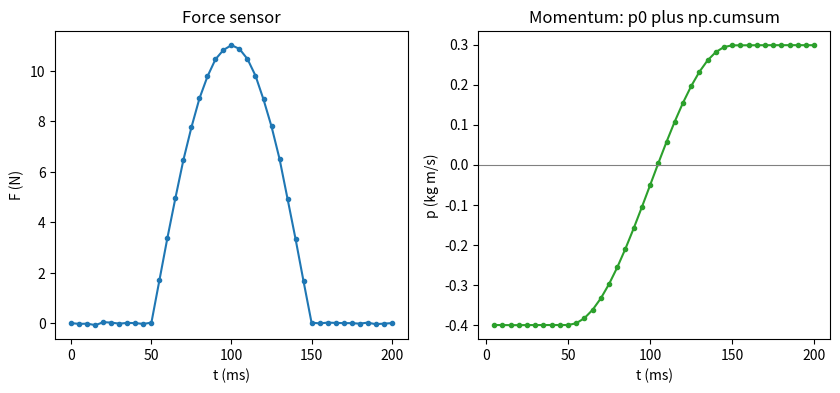
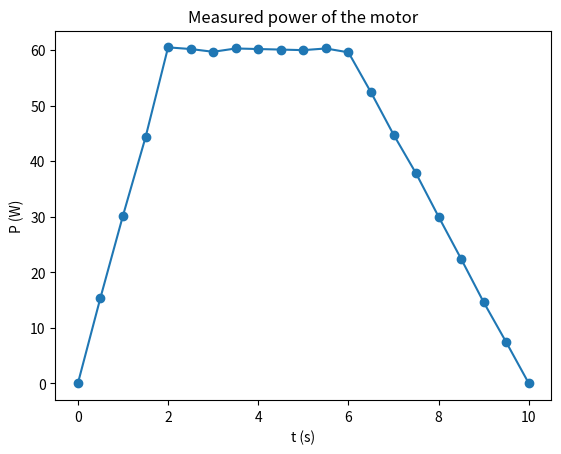

Write Python code to recreate these figures, in order. (Note: this script raises an exception after producing the figures.)
import numpy as np
from scipy import integrate

x = np.array([0.5, 0.75, 1.5, 2.75])    # position (m)
d = np.diff(x)                          # three differences
print(np.cumsum(d))                     # x[1:] - x[0]
print(x[0] + np.cumsum(d))              # x[1:] itself

import numpy as np

# "measured" positions (m) of three throws, from a video at 20 frames/s
rng = np.random.default_rng(6)
v0_true = np.array([19.0, 20.0, 21.0])       # launch speeds (m/s)
angle = np.radians(45)
t = np.round(np.arange(65) * 0.05, 2)        # frame times (s)
x = v0_true[:, None] * np.cos(angle) * t
y = 1.5 + v0_true[:, None] * np.sin(angle) * t - 4.9 * t**2
x = np.round(x + rng.normal(0, 0.003, x.shape), 3)
y = np.round(y + rng.normal(0, 0.003, y.shape), 3)

dt = t[1] - t[0]
vx = np.diff(x, axis=1) / dt                 # as in 10.1: shape (3, 64)
vy = np.diff(y, axis=1) / dt

y0 = y[:, 0]                                 # the starting heights
y_back = y0[:, None] + np.cumsum(vy * dt, axis=1)   # heights at t[1:]
print(y_back.shape)
print(abs(y_back - y[:, 1:]).max())          # compared with the measurement
print((vx * dt).sum(axis=1))                 # total horizontal distance (m)
print(x[:, -1] - x[:, 0])

# "measured" force (N) on a cart that hits a force sensor, every 5 ms
rng = np.random.default_rng(2)
t_hit = np.round(np.arange(41) * 0.005, 3)
F = np.where((t_hit > 0.05) & (t_hit < 0.15),
             0.7 * np.pi / 0.2 * np.sin(np.pi * (t_hit - 0.05) / 0.1), 0.0)
F = np.round(F + rng.normal(0, 0.03, t_hit.shape), 2)

m = 0.5                                  # mass of the cart (kg)
p0 = m * (-0.8)                          # momentum before the hit
dt_hit = t_hit[1] - t_hit[0]             # 0.005 s

J = integrate.trapezoid(F, t_hit)        # the impulse (N s)
F_mid = (F[:-1] + F[1:]) / 2             # one force per interval
p = p0 + np.cumsum(F_mid * dt_hit)       # momentum after each interval
print(round(J, 3), round(p[-1] - p0, 3))
print(round(p[-1] / m, 2))               # velocity after the hit (m/s)

import matplotlib.pyplot as plt

fig, axs = plt.subplots(1, 2, figsize=(10, 4))
axs[0].plot(t_hit * 1000, F, "o-", markersize=3)
axs[0].set_xlabel("t (ms)")
axs[0].set_ylabel("F (N)")
axs[0].set_title("Force sensor")
axs[1].plot(t_hit[1:] * 1000, p, "o-", markersize=3, color="tab:green")
axs[1].axhline(0, color="gray", linewidth=0.8)
axs[1].set_xlabel("t (ms)")
axs[1].set_ylabel("p (kg m/s)")
axs[1].set_title("Momentum: p0 plus np.cumsum")
plt.show()

v_const = 0.5 * np.ones(11)              # constant velocity (m/s)
t_const = np.linspace(0, 1, 11)          # 11 readings in 1 s
dt_const = t_const[1] - t_const[0]
print(np.cumsum(v_const * dt_const))     # wrong: 11 slices
v_mid = (v_const[:-1] + v_const[1:]) / 2   # one value per interval
print(np.cumsum(v_mid * dt_const))       # right: 10 intervals
print(integrate.trapezoid(v_const, t_const))

# "measured" power (W) of a motor, every 0.5 s
rng = np.random.default_rng(1)
t_motor = np.round(np.arange(21) * 0.5, 1)
P = np.interp(t_motor, [0, 2, 6, 10], [0, 60, 60, 0])
P = np.round(P + rng.normal(0, 0.5, t_motor.shape), 1)
P[0] = 0.0
P[-1] = 0.0

fig, ax = plt.subplots()
ax.plot(t_motor, P, "o-")
ax.set_xlabel("t (s)")
ax.set_ylabel("P (W)")
ax.set_title("Measured power of the motor")
plt.show()

def half_energy_time(P, t):
    """First time (s) by which half of the total energy was delivered."""
    pass   # replace with your code

P_test = np.array([0.0, 10.0, 10.0, 10.0, 0.0])   # power (W)
t_test = np.array([0.0, 1.0, 2.0, 3.0, 4.0])      # time (s)
print(integrate.trapezoid(P_test, t_test))        # total energy (J)
print(half_energy_time(P_test, t_test))
# expected: 30.0, then 2.0

import json
from jupyterquiz import display_quiz

example = \
'''
[
    {
        "question": "מהו המספר השלישי שתדפיס שורה A?",
        "type": "multiple_choice",
        "answers": [
            {
                "answer": "14.0",
                "correct": true,
                "feedback": "נכון: הסכום המצטבר עד הערך השלישי הוא 1 ועוד 4 ועוד 9."
            },
            {
                "answer": "9.0",
                "correct": false,
                "feedback": "לא: 9.0 הוא הערך השלישי עצמו; cumsum מחבר את כל הערכים עד אליו."
            },
            {
                "answer": "5.0",
                "correct": false,
                "feedback": "לא: 5.0 הוא הסכום המצטבר השני, 1 ועוד 4."
            },
            {
                "answer": "30.0",
                "correct": false,
                "feedback": "לא: 30.0 הוא הסכום של כל ארבעת הערכים, המספר האחרון."
            }
        ]
    },
    {
        "question": "מה תדפיס שורה B?",
        "type": "multiple_choice",
        "answers": [
            {
                "answer": "4.0",
                "correct": true,
                "feedback": "נכון: השטח מתחת לקו שעולה מ-0 ל-4 לאורך 2 יחידות הוא משולש, 2 כפול 4 חלקי 2."
            },
            {
                "answer": "6.0",
                "correct": false,
                "feedback": "לא: 6 הוא סכום הערכים, לא השטח שמתחתם."
            },
            {
                "answer": "8.0",
                "correct": false,
                "feedback": "לא: 8 הוא שטח של מלבן בגובה 4; הקו מתחיל ב-0."
            },
            {
                "answer": "2.0",
                "correct": false,
                "feedback": "לא: 2 הוא אורך הקטע על ציר x, לא השטח. השטח הוא 1 במרווח הראשון ועוד 3 בשני."
            }
        ]
    }
]
'''
myquiz = json.loads(example)
display_quiz(myquiz)

# "measured" vertical acceleration (m/s^2) of an elevator, every 0.1 s
rng = np.random.default_rng(2)
t_lift = np.round(np.arange(121) * 0.1, 1)
a_lift = np.interp(t_lift, [0, 0.75, 1.25, 2.75, 3.25, 8.75, 9.25, 10.75,
                            11.25, 12], [0, 0, 1, 1, 0, 0, -1, -1, 0, 0])
a_lift = np.round(a_lift + rng.normal(0, 0.02, t_lift.shape), 2)

fig, ax = plt.subplots()
ax.plot(t_lift, a_lift)
ax.set_xlabel("t (s)")
ax.set_ylabel(r"a (m/s$^2$)")
ax.set_title("Acceleration of the elevator, from a phone")
plt.show()

# dt_lift = ...
# a_mid = ...
# v_lift = np.concatenate([[0.0], ...])   # at rest at the start
# ...
